Labelled photos from "DeepLearning_data_2type_auto", an image-classification folder in poudelef/End-To-End-Pipeline-. The possible labels are: CSA, hypopnea, MSA, OSA.

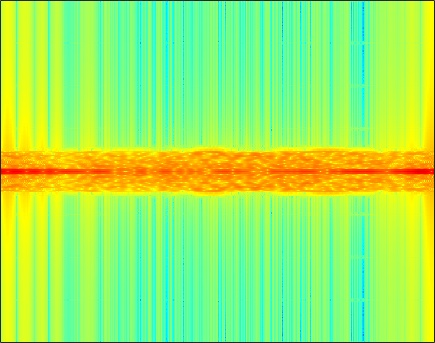
Label: CSA

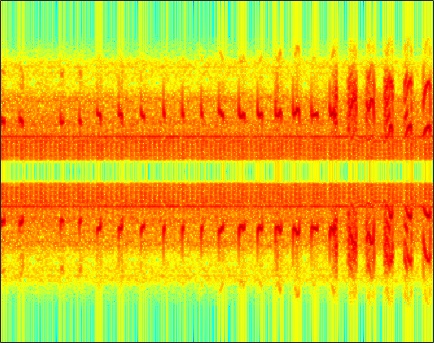
Label: hypopnea

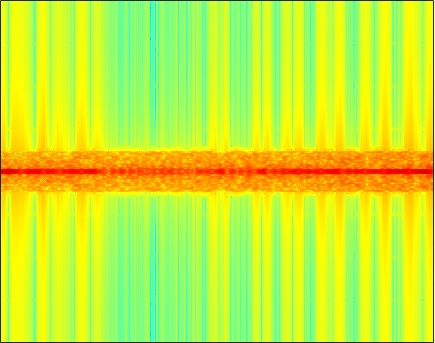
Label: MSA

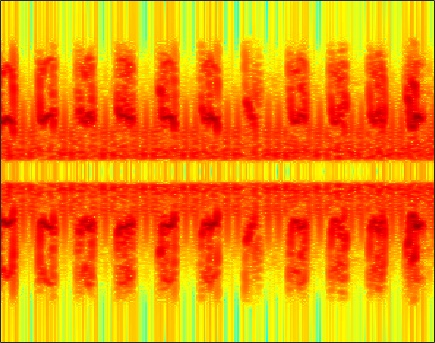
Label: hypopnea

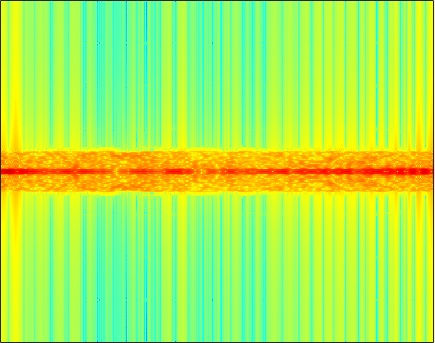
Label: OSA

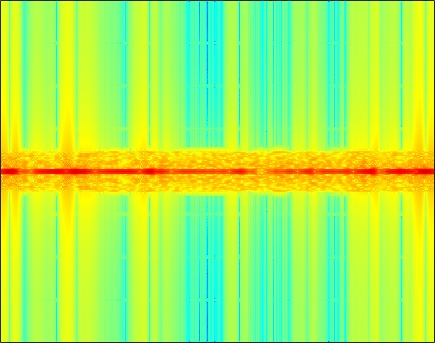
Label: MSA
